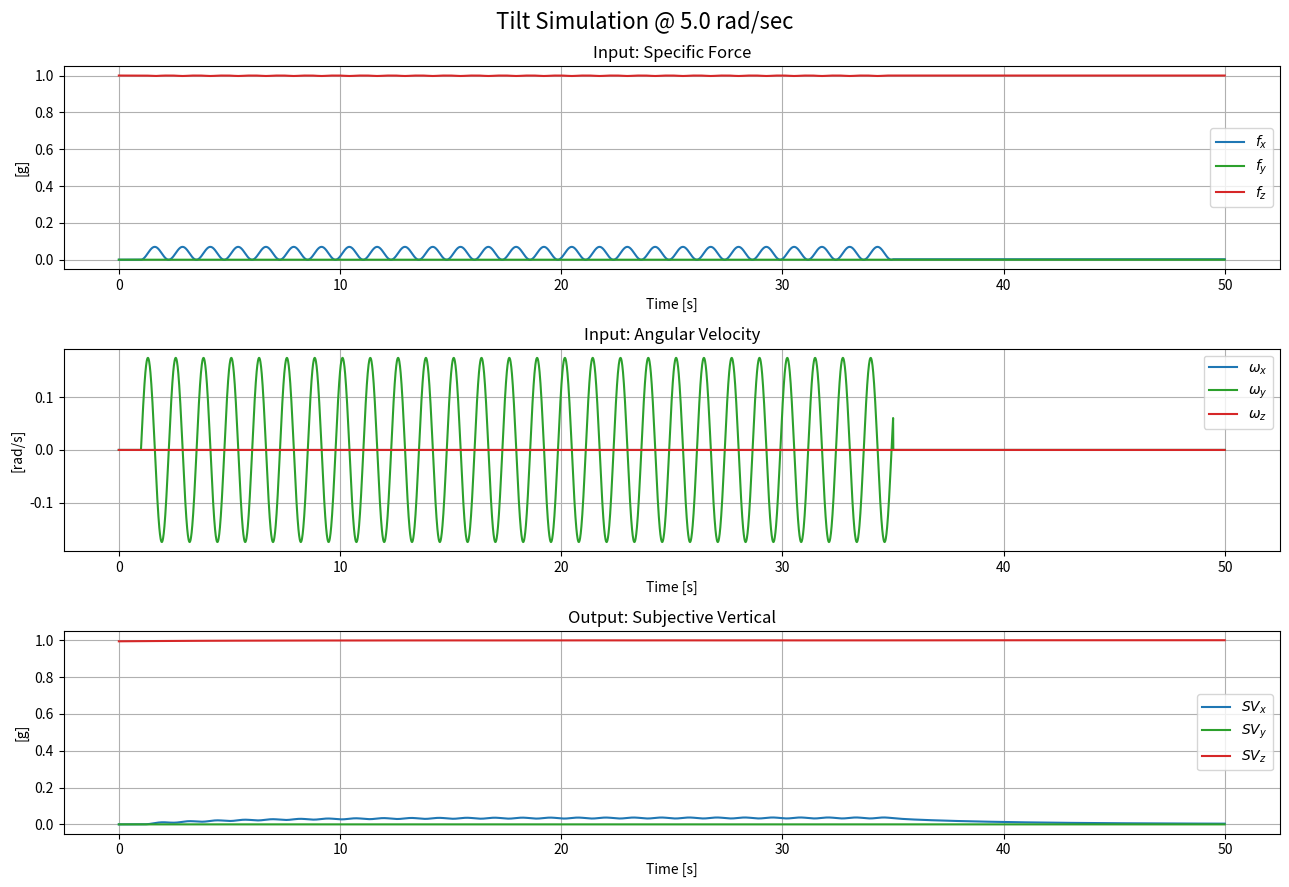

Generate this figure with matplotlib:
import numpy as np
import matplotlib.pyplot as plt
from scipy.signal import lti, lsim

dt        = 0.01
warmup    = 25.0      # sec, necessary to ensure that the SV_z component starts at 1g
duration  = 50.0      # sec, experiment AFTER warmup
t_warm    = np.arange(0, warmup, dt)
t_exp     = np.arange(0, duration, dt)
pad_len   = t_warm.size

stim_start   = 1.0
stim_end     = 35.0
tilt_freq    = 5.0                    # rad/sec
tilt_amp_vel = np.deg2rad(10.0)     # how much tilt we want the person to experience

# Otolith TF params
K_oto      = 3.4
tau_n      = 1.0
tau1, tau2 = 0.5, 0.016

# SV-LPF time constant
tau_sv     = 5.0

def windowed_sine(t, start, end, omega, A):
    sig = np.zeros_like(t)
    mask = (t >= start) & (t <= end)
    sig[mask] = A * np.sin(omega * (t[mask] - start))
    return sig

# Otolith TF
def otolith_tf(signal, t):
    num = [K_oto, K_oto * tau_n]
    den = np.convolve([tau1, 1], [tau2, 1])
    _, y, _ = lsim(lti(num, den), signal, t)
    return y / K_oto

# SV LPF
def lpf(signal, t, tau):
    _, y, _ = lsim(lti([1], [tau, 1]), signal, t)
    return y


# --- ACTUAL SIMULATION ---
omega_y_exp = windowed_sine(t_exp, stim_start, stim_end, tilt_freq, tilt_amp_vel)
omega_x_exp = np.zeros_like(t_exp)
omega_z_exp = np.zeros_like(t_exp)

theta = np.cumsum(omega_y_exp) * dt

g_x_exp = np.sin(theta)
g_y_exp = np.zeros_like(theta)
g_z_exp = np.cos(theta)

f_x_exp = g_x_exp
f_y_exp = g_y_exp
f_z_exp = g_z_exp

# Setting the warmup
f_x_full = np.concatenate([np.zeros_like(t_warm),        f_x_exp])
f_y_full = np.concatenate([np.zeros_like(t_warm),        f_y_exp])
f_z_full = np.concatenate([np.ones_like(t_warm),         f_z_exp])
t_full   = np.arange(0, warmup + duration, dt)

f_x_neural = otolith_tf(f_x_full, t_full)
f_y_neural = otolith_tf(f_y_full, t_full)
f_z_neural = otolith_tf(f_z_full, t_full)

SV_x_full = lpf(f_x_neural, t_full, tau_sv)
SV_y_full = lpf(f_y_neural, t_full, tau_sv)
SV_z_full = lpf(f_z_neural, t_full, tau_sv)

# Get rid of the warmup so it doesn't show up in the graphs
SV_x = SV_x_full[pad_len:]
SV_y = SV_y_full[pad_len:]
SV_z = SV_z_full[pad_len:]
t    = t_exp

# --- PLOTTING ---
fig, ax = plt.subplots(3, 1, figsize=(13, 9))

# Specific-force INPUT
ax[0].plot(t, f_x_exp, label=r'$f_x$', color='tab:blue')
ax[0].plot(t, f_y_exp, label=r'$f_y$',         color='tab:green')
ax[0].plot(t, f_z_exp, label=r'$f_z$',         color='tab:red')
ax[0].set_title('Input: Specific Force')
ax[0].set_ylabel('[g]')
ax[0].set_xlabel('Time [s]')
ax[0].legend()
ax[0].grid(True)

# Angular velocity
ax[1].plot(t, omega_x_exp, label=r'$\omega_x$', color='tab:blue')
ax[1].plot(t, omega_y_exp, label=r'$\omega_y$', color='tab:green')
ax[1].plot(t, omega_z_exp, label=r'$\omega_z$', color='tab:red')
ax[1].set_title('Input: Angular Velocity')
ax[1].set_ylabel('[rad/s]')
ax[1].set_xlabel('Time [s]')
ax[1].legend()
ax[1].grid(True)

# Subjective vertical
ax[2].plot(t, SV_x, label=r'$SV_x$', color='tab:blue')
ax[2].plot(t, SV_y, label=r'$SV_y$', color='tab:green')
ax[2].plot(t, SV_z, label=r'$SV_z$', color='tab:red')
ax[2].set_title('Output: Subjective Vertical')
ax[2].set_ylabel('[g]')
ax[2].set_xlabel('Time [s]')
ax[2].legend()
ax[2].grid(True)

fig.suptitle('Tilt Simulation @ 5.0 rad/sec', fontsize=16)

plt.tight_layout()
plt.show()